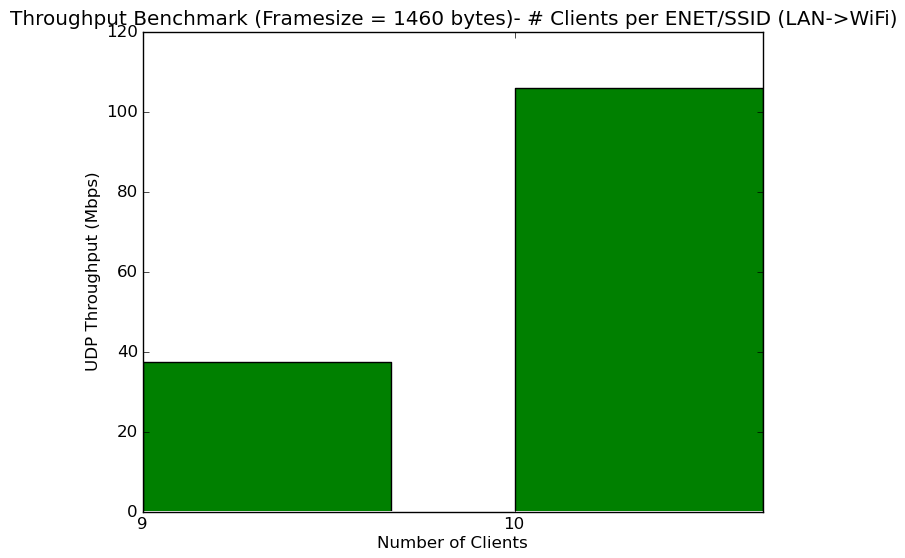

Data behind this chart, as committed beside it:
Global TMS #, Build, Model, Radio, Bandwidth(MHz), # Clients per SSID, # SSIDs, Total Clients, Protocol, Frame Size (bytes), Direction, pps, Mbps
1065902, 11.1.80.11, 854G-1, 5GHz, 80, 6, 1, 24, UDP, 1460, Bidirectional LAN<->WiFi, No Result, No Result
1065902, 11.1.80.11, 854G-1, 5GHz, 80, 7, 1, 28, UDP, 1460, Bidirectional LAN<->WiFi, No Result, No Result
1065902, 11.1.80.11, 854G-1, 5GHz, 80, 8, 1, 32, UDP, 1460, Bidirectional LAN<->WiFi, No Result, No Result
1065902, 11.1.80.11, 854G-1, 5GHz, 80, 9, 1, 36, UDP, 1460, Bidirectional LAN<->WiFi, 3190, 37.3
1065902, 11.1.80.11, 854G-1, 5GHz, 80, 10, 1, 40, UDP, 1460, Bidirectional LAN<->WiFi, 9056, 106
